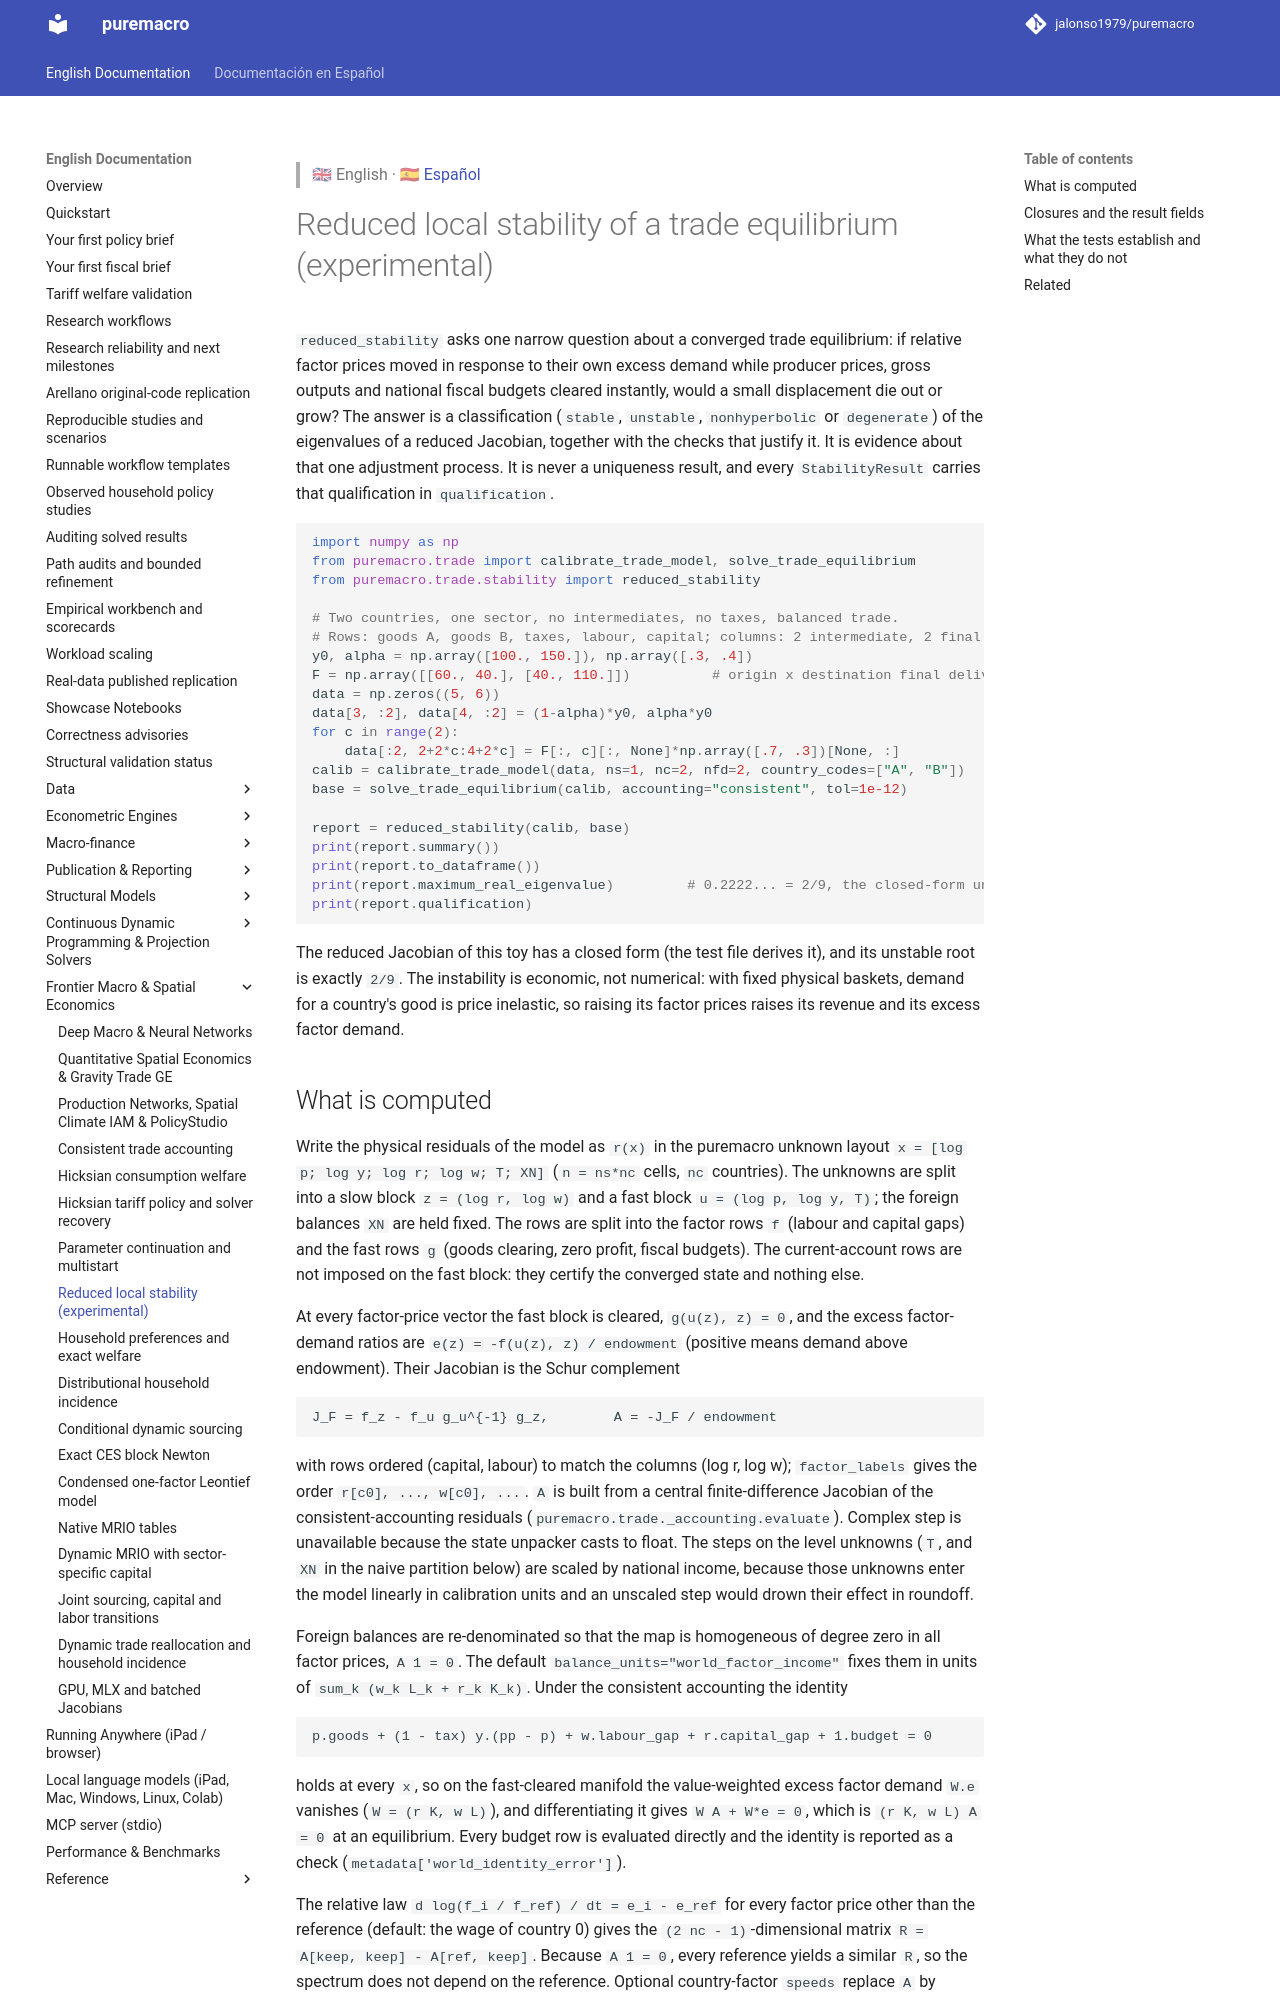

repository: Allisterh/puremacro · page: docs/trade_stability/index.html · generator: mkdocs

> 🇬🇧 English · 🇪🇸 [Español](es/trade_stability.md)

# Reduced local stability of a trade equilibrium (experimental)

`reduced_stability` asks one narrow question about a converged trade equilibrium: if relative factor prices moved in response to their own excess demand while producer prices, gross outputs and national fiscal budgets cleared instantly, would a small displacement die out or grow? The answer is a classification (`stable`, `unstable`, `nonhyperbolic` or `degenerate`) of the eigenvalues of a reduced Jacobian, together with the checks that justify it. It is evidence about that one adjustment process. It is never a uniqueness result, and every `StabilityResult` carries that qualification in `qualification`.

```python
import numpy as np
from puremacro.trade import calibrate_trade_model, solve_trade_equilibrium
from puremacro.trade.stability import reduced_stability

# Two countries, one sector, no intermediates, no taxes, balanced trade.
# Rows: goods A, goods B, taxes, labour, capital; columns: 2 intermediate, 2 final uses per country.
y0, alpha = np.array([100., 150.]), np.array([.3, .4])
F = np.array([[60., 40.], [40., 110.]])          # origin x destination final deliveries
data = np.zeros((5, 6))
data[3, :2], data[4, :2] = (1-alpha)*y0, alpha*y0
for c in range(2):
    data[:2, 2+2*c:4+2*c] = F[:, c][:, None]*np.array([.7, .3])[None, :]
calib = calibrate_trade_model(data, ns=1, nc=2, nfd=2, country_codes=["A", "B"])
base = solve_trade_equilibrium(calib, accounting="consistent", tol=1e-12)

report = reduced_stability(calib, base)
print(report.summary())
print(report.to_dataframe())
print(report.maximum_real_eigenvalue)         # 0.2222... = 2/9, the closed-form unstable root
print(report.qualification)
```

The reduced Jacobian of this toy has a closed form (the test file derives it), and its unstable root is exactly `2/9`. The instability is economic, not numerical: with fixed physical baskets, demand for a country's good is price inelastic, so raising its factor prices raises its revenue and its excess factor demand.
